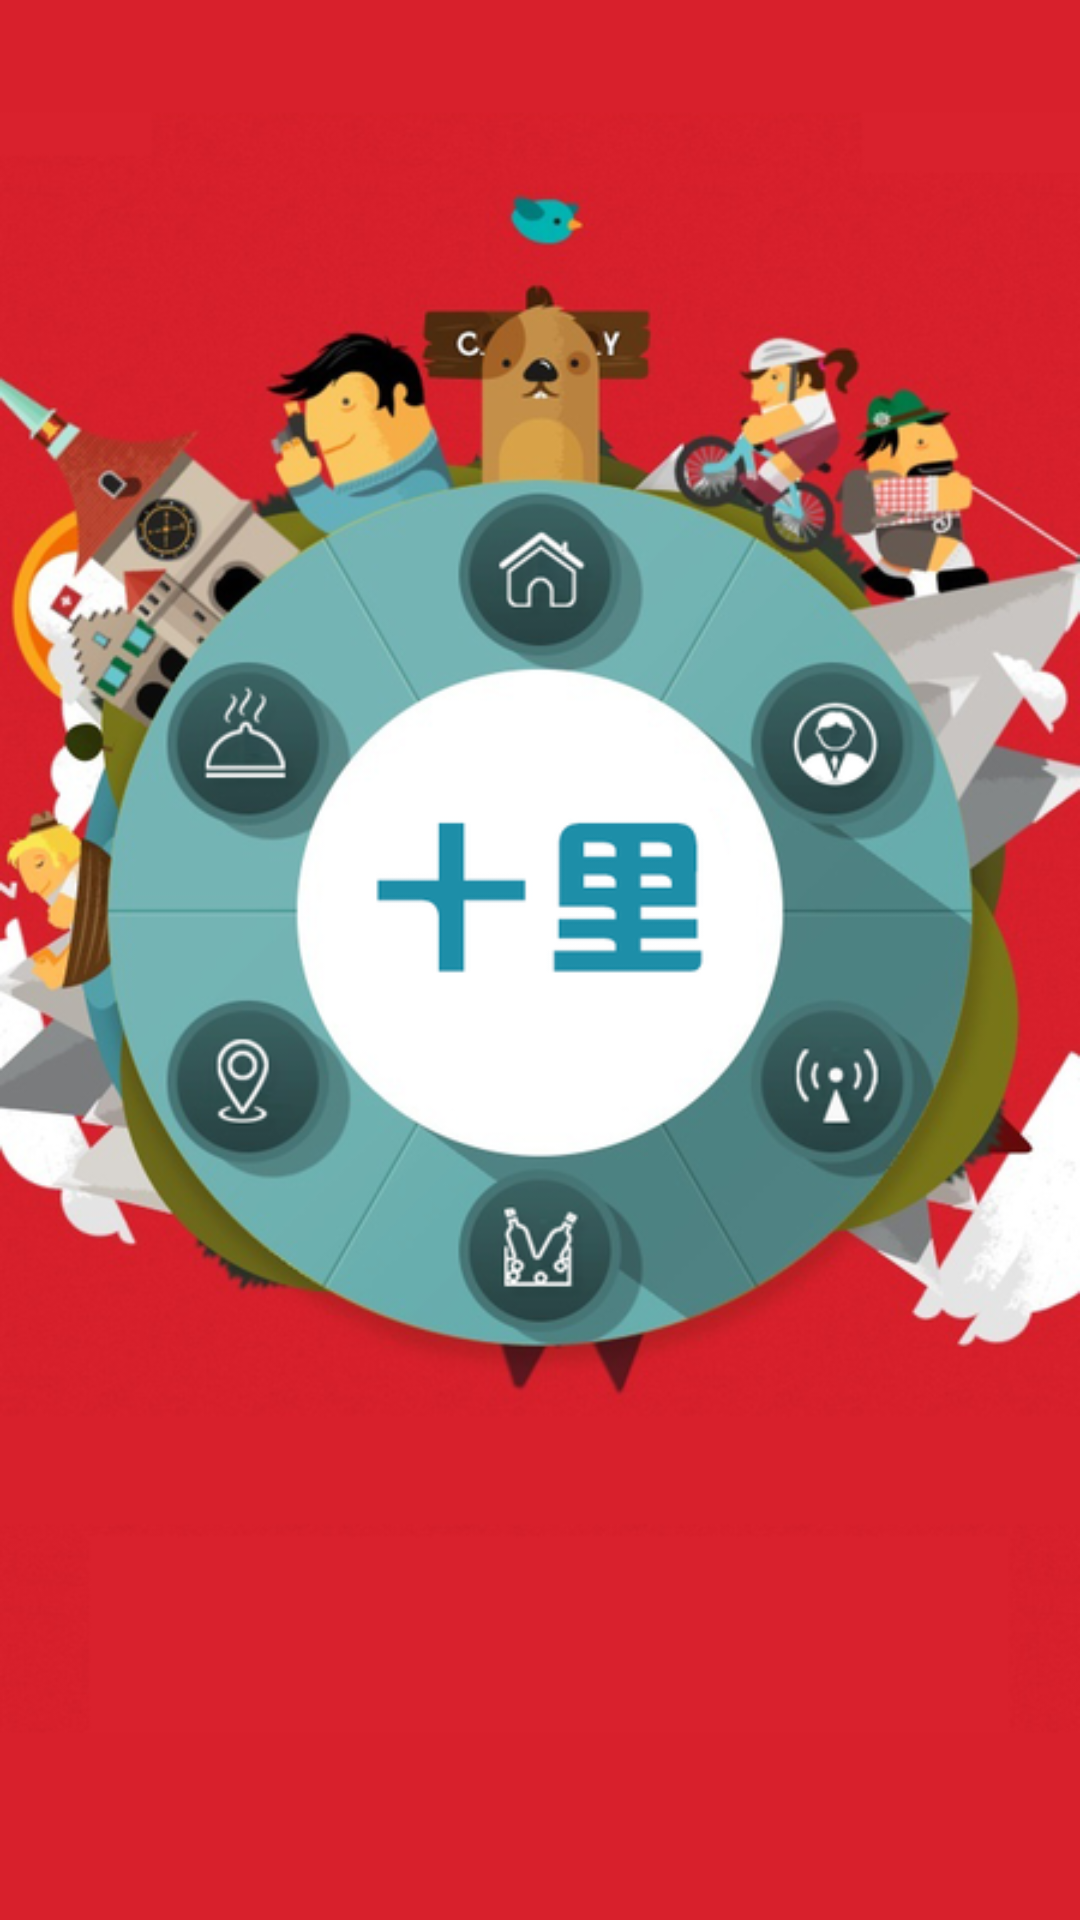

Produce the Android XML layout that renders to this screen, including the resource entries it uses.
<!-- AndroidManifest.xml: application theme android:Theme.Black.NoTitleBar -->
<!-- res/layout/what_new_four.xml -->
<?xml version="1.0" encoding="utf-8"?>

<RelativeLayout xmlns:android="http://schemas.android.com/apk/res/android"
    android:layout_width="match_parent"
    android:layout_height="match_parent" >

    <ImageView
        android:layout_width="match_parent"
        android:layout_height="match_parent"
        android:layout_centerInParent="true"
        android:adjustViewBounds="false"
        android:background="@drawable/start3"
        android:focusable="true"
        android:scaleType="centerCrop" />

    <ImageView
        android:id="@+id/iv_start_weibo"
        android:layout_width="wrap_content"
        android:layout_height="wrap_content"
        android:layout_alignParentBottom="true"
        android:layout_centerHorizontal="true"
        android:layout_marginBottom="108dp"
        android:background="@drawable/whats_new_start_btn"
        android:focusable="true" />

</RelativeLayout>
<!-- resources referenced by this layout -->
<resources>
  <!-- drawable start3: png bitmap (drawable-hdpi, 346566 bytes) -->
</resources>
